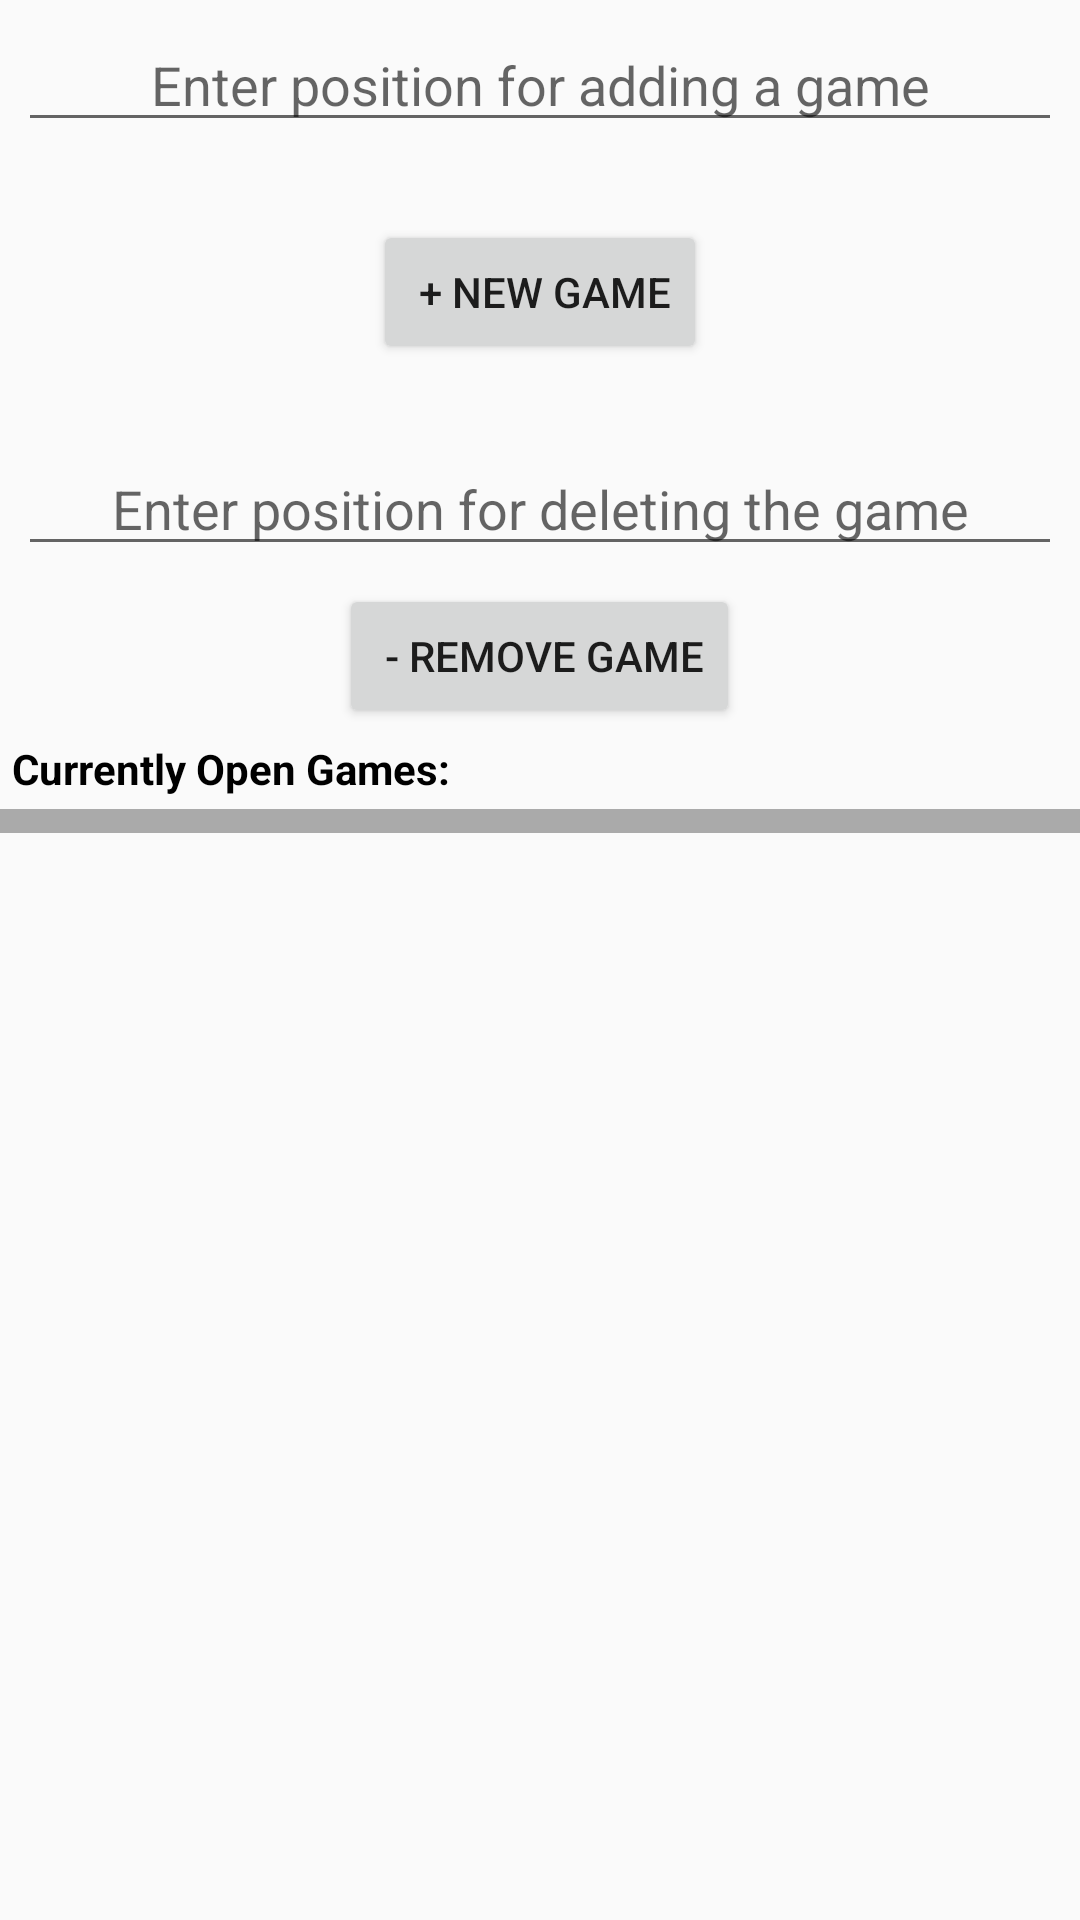

Android layout source for this screen:
<!-- AndroidManifest.xml: application theme AppTheme -->
<!-- res/layout/activity_new_game.xml -->
<?xml version="1.0" encoding="utf-8"?>
<LinearLayout
    xmlns:android="http://schemas.android.com/apk/res/android"
    android:layout_width="match_parent"
    android:layout_height="match_parent"
    android:orientation="vertical">

    <EditText
        android:id="@+id/insert_game_edit_text"
        android:layout_width="match_parent"
        android:layout_height="wrap_content"
        android:layout_margin="6dp"
        android:gravity="center"
        android:hint="Enter position for adding a game" />

    <Button
        android:id="@+id/new_game"
        android:layout_width="wrap_content"
        android:layout_height="wrap_content"
        android:layout_gravity="center_horizontal"
        android:layout_marginTop="20dp"
        android:layout_marginBottom="20dp"
        android:onClick="onNewGameButtonClicked"
        android:text=" + New Game" />

    <EditText
        android:id="@+id/remove_game_edit_text"
        android:layout_width="match_parent"
        android:layout_height="wrap_content"
        android:layout_margin="6dp"
        android:gravity="center"
        android:hint="Enter position for deleting the game"/>

    <Button
        android:id="@+id/remove_game"
        android:layout_width="wrap_content"
        android:layout_height="wrap_content"
        android:layout_gravity="center"
        android:onClick="removeGameFromList"
        android:text=" - Remove game"/>

    <TextView
        android:layout_width="wrap_content"
        android:layout_height="wrap_content"
        android:text="Currently Open Games:"
        android:textColor="@android:color/black"
        android:textStyle="bold"
        android:padding="4dp"/>

    <androidx.recyclerview.widget.RecyclerView
        android:id="@+id/games_recycler_view"
        android:layout_width="match_parent"
        android:layout_height="wrap_content"
        android:background="@android:color/darker_gray"
        android:padding="4dp"
        android:scrollbars="vertical" />

</LinearLayout>
<!-- resources referenced by this layout -->
<resources>
  <style name="AppTheme" parent="Theme.AppCompat.Light.DarkActionBar">
          
          <item name="colorPrimary">@color/colorPrimary</item>
          <item name="colorPrimaryDark">@color/colorPrimaryDark</item>
          <item name="colorAccent">@color/colorAccent</item>
      </style>
  <color name="colorPrimary">#00bcd4</color>
  <color name="colorPrimaryDark">#0097a7</color>
  <color name="colorAccent">#f2fe71</color>
</resources>
